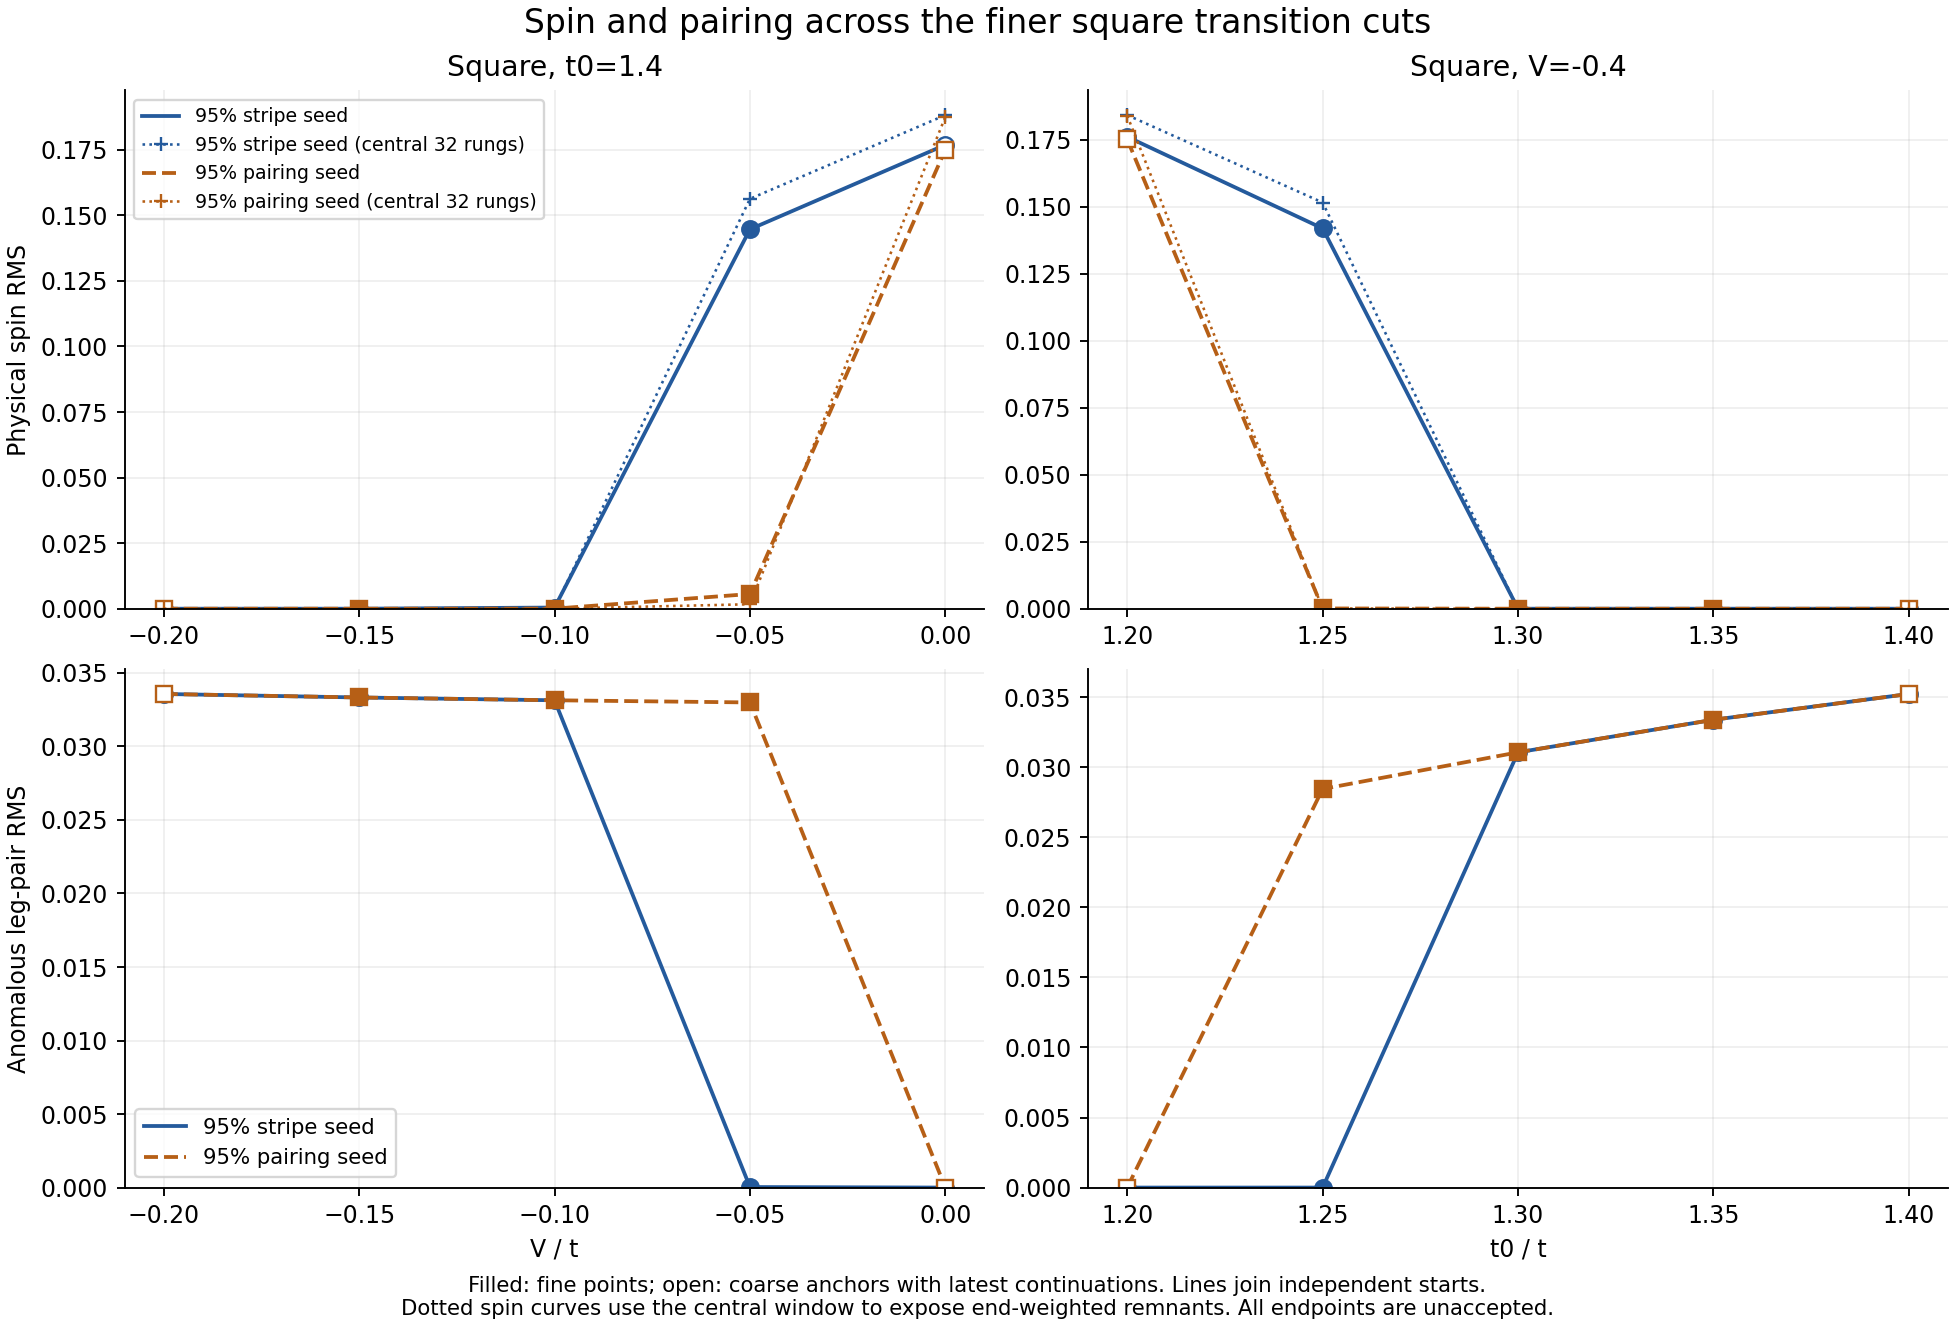

Source data for this figure (header and first rows):
cut, coordinate, family, sampling, accepted, iterations, spin_rms, central_spin_rms, pair_rms, central_pair_rms, spin_range_last10, pair_range_last10, source, source_sha256
V, -0.2, stripe, coarse, False, 40, 4.5709685143181e-06, 2.4255161044840686e-06, 0.03357, 0.03402, 4.1292942093074176e-05, 1.4294843066198215e-08, output/phase1_gpu/20260910_square_two_ba…, d9f752489b0ee8e89ef64db018f6a0c28e401c9a…
V, -0.2, pairing, coarse, False, 40, 1.162002618948034e-06, 9.170717944473019e-07, 0.03357, 0.03402, 1.3523113249573443e-06, 9.861678994249612e-09, output/phase1_gpu/20260910_square_two_ba…, ea59e1b2ae21a1007739603693f9bf312301bbf1…
V, -0.15, stripe, fine, False, 60, 3.2441614691660253e-06, 1.2698622508257474e-06, 0.03333, 0.03375, 1.150005430866611e-05, 1.4668003871926016e-07, output/phase1_gpu/20260915_square_two_ba…, 7bfd8c0a8f77f52bceb94d77aeff131f907f08de…
V, -0.15, pairing, fine, False, 60, 2.0318243651567866e-06, 1.1567679682769073e-06, 0.03333, 0.03375, 5.269057712177612e-07, 3.674093495414921e-08, output/phase1_gpu/20260915_square_two_ba…, 6adcf61ab1122afb28c242ed92a9157d8ef18024…
V, -0.1, stripe, fine, False, 60, 0.0004381, 0.0001501, 0.03314, 0.03352, 0.0005392, 1.719788243134679e-07, output/phase1_gpu/20260915_square_two_ba…, 8e3035097e70aa1aab232ff05afee91c92a12613…
V, -0.1, pairing, fine, False, 60, 2.5950846987312057e-05, 8.069104817263955e-06, 0.03314, 0.03352, 3.238222505362048e-05, 9.617016460961025e-09, output/phase1_gpu/20260915_square_two_ba…, b5d7c6341a28c030042462701ab5f5e8b4105870…
V, -0.05, stripe, fine, False, 60, 0.1447, 0.1563, 3.6662317733226816e-05, 4.107127398846208e-05, 3.0446637405950883e-05, 2.279736945861224e-06, output/phase1_gpu/20260915_square_two_ba…, 29d170350d6e0f7cd81d9ed207bade3f7f40a079…
V, -0.05, pairing, fine, False, 60, 0.005606, 0.001703, 0.03299, 0.03334, 8.277945724084225e-05, 3.612519423878968e-07, output/phase1_gpu/20260915_square_two_ba…, ef0cf3d9109b0e344fb0af2d1fe2054a4c4f3dcc…
V, 0.0, stripe, coarse, False, 100, 0.1769, 0.1882, 1.0405644587228863e-09, 1.2792390540162542e-09, 1.85660944153343e-05, 2.378909109300803e-08, output/phase1_gpu/20260915_square_t014_v…, cff5b176b4543e717441ab98736c6310e2b75221…
V, 0.0, pairing, coarse, False, 82, 0.1751, 0.1876, 4.4214764201916826e-08, 4.872090204157366e-08, 0.0003874, 9.895317180189817e-06, output/phase1_gpu/20260915_square_t014_v…, d3beb7017fda46d9026128e821dd6650e08f3beb…
t0, 1.2, stripe, coarse, False, 40, 0.1762, 0.1843, 1.4020532527984755e-07, 2.6382352820868342e-08, 0.0002271, 1.5755148658438221e-07, output/phase1_gpu/20260910_square_two_ba…, 40a1fe9803d61578acdfa15419469f37b06b79a3…
t0, 1.2, pairing, coarse, False, 40, 0.1752, 0.184, 9.851847963933475e-07, 1.1087994273396306e-06, 0.02097, 0.004143, output/phase1_gpu/20260910_square_two_ba…, 52067a103397353854e7280480a542db2b11a652…
t0, 1.25, stripe, fine, False, 60, 0.142, 0.1516, 1.8720438887610425e-07, 1.7278347971390773e-07, 1.1291106865096712e-05, 2.7468334009290344e-07, output/phase1_gpu/20260915_square_two_ba…, 2bc813ff5e6d6ab47bdf4c4f8e47901dbb29473d…
t0, 1.25, pairing, fine, False, 60, 9.60499693795009e-05, 8.519040596228395e-05, 0.02845, 0.02916, 0.0001044, 6.279492217910188e-07, output/phase1_gpu/20260915_square_two_ba…, 464e3840f3f1f12747e8fe35bd4c3e4c08ded7e7…
t0, 1.3, stripe, fine, False, 60, 1.0472166448071164e-06, 8.669070810360526e-07, 0.03106, 0.03169, 5.648082192459413e-06, 3.2150849542042503e-07, output/phase1_gpu/20260915_square_two_ba…, fdc24facc2aed2b8157355bd3a87ef7c65cf2010…
t0, 1.3, pairing, fine, False, 60, 3.6999084240201987e-07, 9.736471984917583e-08, 0.03106, 0.03169, 2.7956628381061495e-07, 1.397255800110464e-06, output/phase1_gpu/20260915_square_two_ba…, 736e38683aee25faa4fe841d381ccee47e77046c…
t0, 1.35, stripe, fine, False, 60, 6.970796387781216e-07, 6.80772061538236e-07, 0.03338, 0.03393, 2.9774163376554474e-07, 3.970008997378205e-07, output/phase1_gpu/20260915_square_two_ba…, 2664c17513a1486927dfdba5f52f88b1c274fbf6…
t0, 1.35, pairing, fine, False, 60, 6.56966447413927e-07, 4.923898199232585e-07, 0.03338, 0.03393, 1.9527296453235278e-07, 2.3151309710978119e-07, output/phase1_gpu/20260915_square_two_ba…, 26d679258dd2d574c429534afe8def69bb44449b…
t0, 1.4, stripe, coarse, False, 80, 4.840511703524134e-07, 1.9758448639668416e-07, 0.03522, 0.0357, 3.6371152378041596e-07, 1.6290740197794085e-07, output/phase1_gpu/20260908_square_two_ba…, 641277827094e384dbd6bede51334d20c4e00dd8…
t0, 1.4, pairing, coarse, False, 80, 3.111948076846579e-07, 2.409589824481897e-07, 0.03522, 0.0357, 2.6845704235679815e-07, 3.819564638740669e-07, output/phase1_gpu/20260908_square_two_ba…, 026b622a94291f03684a287c39f8ec7306dda36e…
